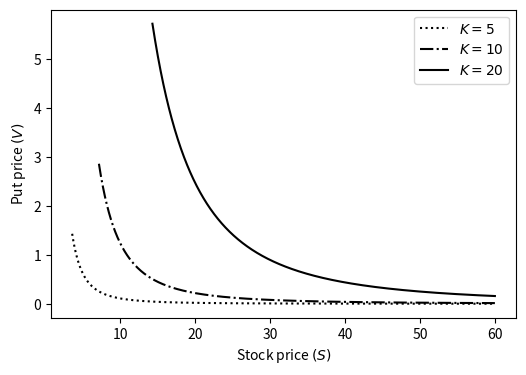

The script that saved this image:
#%%
import numpy as np
import matplotlib.pyplot as plt

# %%
r = 0.05
sigma = 0.2
Es = [5, 10, 20]
linestyles = ['dotted', '-.', 'solid']
fig, ax = plt.subplots(dpi=300, figsize=(6,4))
for i, E in enumerate(Es):
    u = (2*r)/(sigma**2)
    C = E*u/(u+1)
    S = np.linspace(C, 60, 1000)
    G = (E/(u+1))*(((u+1)*S)/(E*u))**(-u)
    ax.plot(
        S, G, label=f'$K={E}$',
        linestyle=linestyles[i],
        color='black'
    )
    ax.set_ylabel('Put price $(V)$')
    ax.set_xlabel('Stock price $(S)$')
    plt.legend()

# %%
